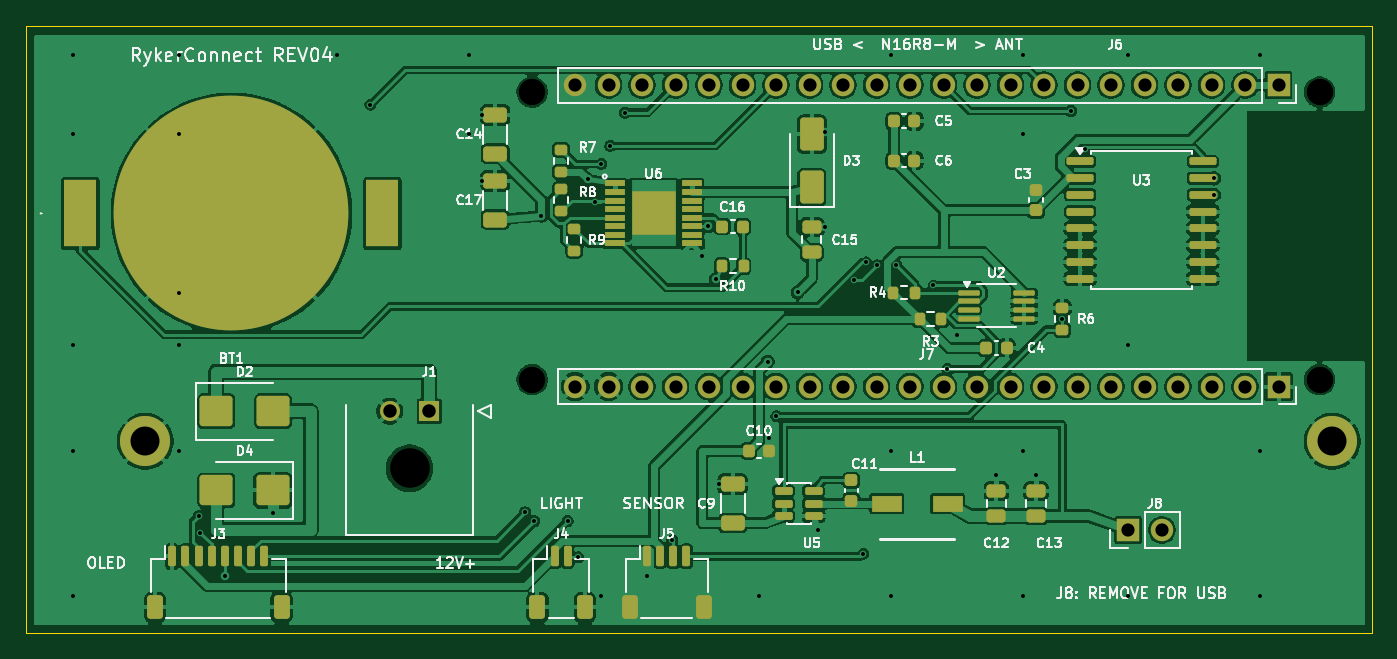
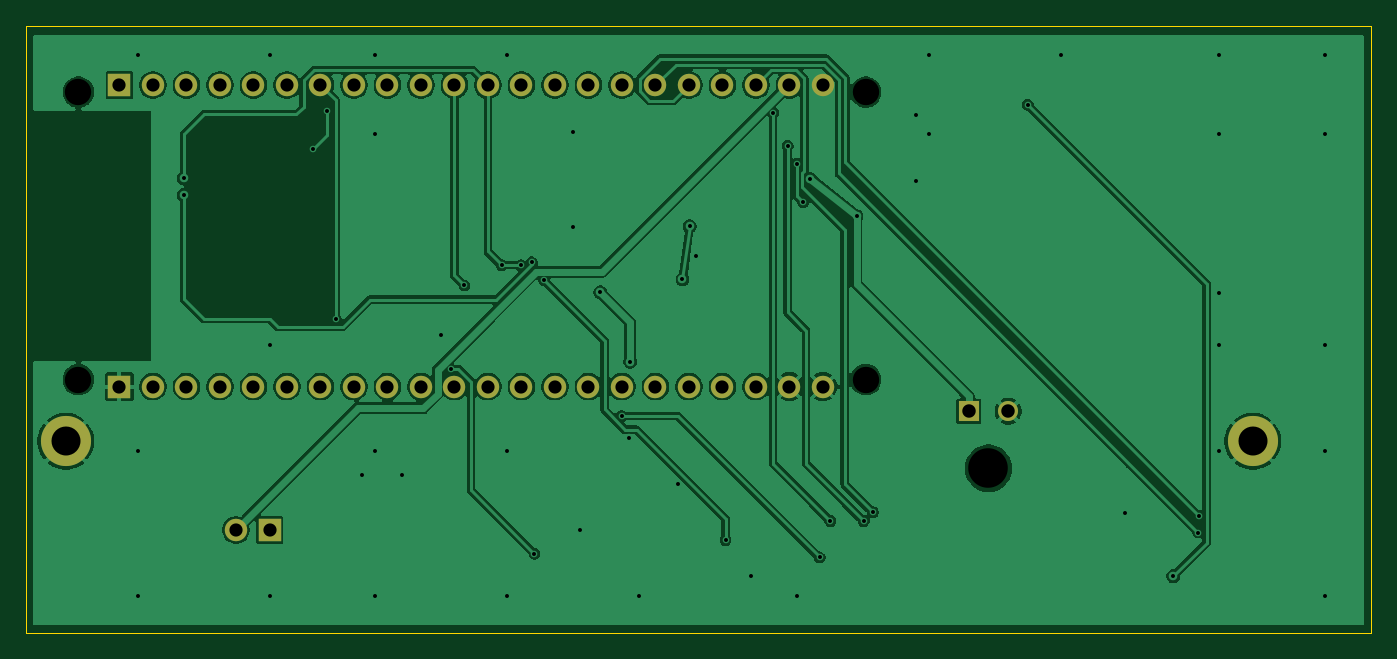
Circuit board: 11 layer files. Board 102.0 x 46.0 mm.
- bottom_copper: RykerConnect-B_Cu.gbl (107702 bytes)
- bottom_mask: RykerConnect-B_Mask.gbs (2046 bytes)
- paste: RykerConnect-B_Paste.gbp (473 bytes)
- bottom_silk: RykerConnect-B_Silkscreen.gbo (2058 bytes)
- outline: RykerConnect-Edge_Cuts.gm1 (646 bytes)
- top_copper: RykerConnect-F_Cu.gtl (220613 bytes)
- top_mask: RykerConnect-F_Mask.gts (7977 bytes)
- paste: RykerConnect-F_Paste.gtp (6476 bytes)
- top_silk: RykerConnect-F_Silkscreen.gto (85690 bytes)
- drill: RykerConnect-NPTH.drl (490 bytes)
- drill: RykerConnect-PTH.drl (2445 bytes)

=== bottom_copper: RykerConnect-B_Cu.gbl (107702 bytes, source omitted) ===
=== bottom_mask: RykerConnect-B_Mask.gbs ===
%TF.GenerationSoftware,KiCad,Pcbnew,10.0.6*%
%TF.CreationDate,2026-09-13T02:26:16-08:00*%
%TF.ProjectId,RykerConnect,52796b65-7243-46f6-9e6e-6563742e6b69,REV03*%
%TF.SameCoordinates,Original*%
%TF.FileFunction,Soldermask,Bot*%
%TF.FilePolarity,Negative*%
%FSLAX46Y46*%
G04 Gerber Fmt 4.6, Leading zero omitted, Abs format (unit mm)*
G04 Created by KiCad (PCBNEW 10.0.6) date 2026-09-13 02:26:16*
%MOMM*%
%LPD*%
G01*
G04 APERTURE LIST*
%ADD10R,1.520000X1.520000*%
%ADD11C,1.520000*%
%ADD12C,2.600000*%
%ADD13C,3.800000*%
%ADD14R,1.700000X1.700000*%
%ADD15C,1.700000*%
G04 APERTURE END LIST*
D10*
%TO.C,J1*%
X30543900Y16779400D03*
D11*
X27543900Y16779400D03*
%TD*%
D12*
%TO.C,H2*%
X99000000Y14500000D03*
D13*
X99000000Y14500000D03*
%TD*%
D14*
%TO.C,J8*%
X83543900Y7779400D03*
D15*
X86083900Y7779400D03*
%TD*%
D14*
%TO.C,J7*%
X94933900Y18649400D03*
D15*
X92393900Y18649400D03*
X89853900Y18649400D03*
X87313900Y18649400D03*
X84773900Y18649400D03*
X82233900Y18649400D03*
X79693900Y18649400D03*
X77153900Y18649400D03*
X74613900Y18649400D03*
X72073900Y18649400D03*
X69533900Y18649400D03*
X66993900Y18649400D03*
X64453900Y18649400D03*
X61913900Y18649400D03*
X59373900Y18649400D03*
X56833900Y18649400D03*
X54293900Y18649400D03*
X51753900Y18649400D03*
X49213900Y18649400D03*
X46673900Y18649400D03*
X44133900Y18649400D03*
X41593900Y18649400D03*
%TD*%
D14*
%TO.C,J6*%
X94933900Y41509400D03*
D15*
X92393900Y41509400D03*
X89853900Y41509400D03*
X87313900Y41509400D03*
X84773900Y41509400D03*
X82233900Y41509400D03*
X79693900Y41509400D03*
X77153900Y41509400D03*
X74613900Y41509400D03*
X72073900Y41509400D03*
X69533900Y41509400D03*
X66993900Y41509400D03*
X64453900Y41509400D03*
X61913900Y41509400D03*
X59373900Y41509400D03*
X56833900Y41509400D03*
X54293900Y41509400D03*
X51753900Y41509400D03*
X49213900Y41509400D03*
X46673900Y41509400D03*
X44133900Y41509400D03*
X41593900Y41509400D03*
%TD*%
D12*
%TO.C,H1*%
X9000000Y14500000D03*
D13*
X9000000Y14500000D03*
%TD*%
M02*

=== paste: RykerConnect-B_Paste.gbp ===
%TF.GenerationSoftware,KiCad,Pcbnew,10.0.6*%
%TF.CreationDate,2026-09-13T02:26:16-08:00*%
%TF.ProjectId,RykerConnect,52796b65-7243-46f6-9e6e-6563742e6b69,REV03*%
%TF.SameCoordinates,Original*%
%TF.FileFunction,Paste,Bot*%
%TF.FilePolarity,Positive*%
%FSLAX46Y46*%
G04 Gerber Fmt 4.6, Leading zero omitted, Abs format (unit mm)*
G04 Created by KiCad (PCBNEW 10.0.6) date 2026-09-13 02:26:16*
%MOMM*%
%LPD*%
G01*
G04 APERTURE LIST*
G04 APERTURE END LIST*
M02*

=== bottom_silk: RykerConnect-B_Silkscreen.gbo ===
%TF.GenerationSoftware,KiCad,Pcbnew,10.0.6*%
%TF.CreationDate,2026-09-13T02:26:16-08:00*%
%TF.ProjectId,RykerConnect,52796b65-7243-46f6-9e6e-6563742e6b69,REV03*%
%TF.SameCoordinates,Original*%
%TF.FileFunction,Legend,Bot*%
%TF.FilePolarity,Positive*%
%FSLAX46Y46*%
G04 Gerber Fmt 4.6, Leading zero omitted, Abs format (unit mm)*
G04 Created by KiCad (PCBNEW 10.0.6) date 2026-09-13 02:26:16*
%MOMM*%
%LPD*%
G01*
G04 APERTURE LIST*
%ADD10R,1.520000X1.520000*%
%ADD11C,1.520000*%
%ADD12C,2.600000*%
%ADD13C,3.800000*%
%ADD14R,1.700000X1.700000*%
%ADD15C,1.700000*%
G04 APERTURE END LIST*
%LPC*%
D10*
%TO.C,J1*%
X30543900Y16779400D03*
D11*
X27543900Y16779400D03*
%TD*%
D12*
%TO.C,H2*%
X99000000Y14500000D03*
D13*
X99000000Y14500000D03*
%TD*%
D14*
%TO.C,J8*%
X83543900Y7779400D03*
D15*
X86083900Y7779400D03*
%TD*%
D14*
%TO.C,J7*%
X94933900Y18649400D03*
D15*
X92393900Y18649400D03*
X89853900Y18649400D03*
X87313900Y18649400D03*
X84773900Y18649400D03*
X82233900Y18649400D03*
X79693900Y18649400D03*
X77153900Y18649400D03*
X74613900Y18649400D03*
X72073900Y18649400D03*
X69533900Y18649400D03*
X66993900Y18649400D03*
X64453900Y18649400D03*
X61913900Y18649400D03*
X59373900Y18649400D03*
X56833900Y18649400D03*
X54293900Y18649400D03*
X51753900Y18649400D03*
X49213900Y18649400D03*
X46673900Y18649400D03*
X44133900Y18649400D03*
X41593900Y18649400D03*
%TD*%
D14*
%TO.C,J6*%
X94933900Y41509400D03*
D15*
X92393900Y41509400D03*
X89853900Y41509400D03*
X87313900Y41509400D03*
X84773900Y41509400D03*
X82233900Y41509400D03*
X79693900Y41509400D03*
X77153900Y41509400D03*
X74613900Y41509400D03*
X72073900Y41509400D03*
X69533900Y41509400D03*
X66993900Y41509400D03*
X64453900Y41509400D03*
X61913900Y41509400D03*
X59373900Y41509400D03*
X56833900Y41509400D03*
X54293900Y41509400D03*
X51753900Y41509400D03*
X49213900Y41509400D03*
X46673900Y41509400D03*
X44133900Y41509400D03*
X41593900Y41509400D03*
%TD*%
D12*
%TO.C,H1*%
X9000000Y14500000D03*
D13*
X9000000Y14500000D03*
%TD*%
%LPD*%
M02*

=== outline: RykerConnect-Edge_Cuts.gm1 ===
%TF.GenerationSoftware,KiCad,Pcbnew,10.0.6*%
%TF.CreationDate,2026-09-13T02:26:16-08:00*%
%TF.ProjectId,RykerConnect,52796b65-7243-46f6-9e6e-6563742e6b69,REV03*%
%TF.SameCoordinates,Original*%
%TF.FileFunction,Profile,NP*%
%FSLAX46Y46*%
G04 Gerber Fmt 4.6, Leading zero omitted, Abs format (unit mm)*
G04 Created by KiCad (PCBNEW 10.0.6) date 2026-09-13 02:26:16*
%MOMM*%
%LPD*%
G01*
G04 APERTURE LIST*
%TA.AperFunction,Profile*%
%ADD10C,0.050000*%
%TD*%
G04 APERTURE END LIST*
D10*
X0Y46000000D02*
X102000000Y46000000D01*
X0Y0D02*
X0Y46000000D01*
X102000000Y46000000D02*
X102000000Y0D01*
X102000000Y0D02*
X0Y0D01*
M02*

=== top_copper: RykerConnect-F_Cu.gtl (220613 bytes, source omitted) ===
=== top_mask: RykerConnect-F_Mask.gts (7977 bytes, source omitted) ===
=== paste: RykerConnect-F_Paste.gtp (6476 bytes, source omitted) ===
=== top_silk: RykerConnect-F_Silkscreen.gto (85690 bytes, source omitted) ===
=== drill: RykerConnect-NPTH.drl ===
M48
; DRILL file KiCad 10.0.6 date 2026-09-13T02:26:17
; FORMAT={-:-/ absolute / metric / decimal}
; #@! TF.CreationDate,2026-09-13T02:26:17-08:00
; #@! TF.GenerationSoftware,Kicad,Pcbnew,10.0.6
; #@! TF.FileFunction,NonPlated,1,2,NPTH
FMAT,2
METRIC
; #@! TA.AperFunction,NonPlated,NPTH,ComponentDrill
T1C2.000
; #@! TA.AperFunction,NonPlated,NPTH,ComponentDrill
T2C3.000
%
G90
G05
T1
X38.344Y40.979
X38.344Y19.179
X98.044Y40.979
X98.044Y19.179
T2
X29.044Y12.459
M30

=== drill: RykerConnect-PTH.drl ===
M48
; DRILL file KiCad 10.0.6 date 2026-09-13T02:26:17
; FORMAT={-:-/ absolute / metric / decimal}
; #@! TF.CreationDate,2026-09-13T02:26:17-08:00
; #@! TF.GenerationSoftware,Kicad,Pcbnew,10.0.6
; #@! TF.FileFunction,Plated,1,2,PTH
FMAT,2
METRIC
; #@! TA.AperFunction,Plated,PTH,ViaDrill
T1C0.300
; #@! TA.AperFunction,Plated,PTH,ComponentDrill
T2C1.000
; #@! TA.AperFunction,Plated,PTH,ComponentDrill
T3C1.020
; #@! TA.AperFunction,Plated,PTH,ComponentDrill
T4C2.200
%
G90
G05
T1
X3.544Y43.779
X3.544Y37.779
X3.544Y21.779
X3.544Y13.779
X3.544Y2.779
X11.544Y43.779
X11.544Y37.779
X11.544Y25.779
X11.544Y21.779
X11.544Y13.779
X13.049Y8.824
X13.141Y7.584
X15.044Y4.279
X18.694Y9.079
X23.544Y43.779
X26.073Y40.022
X33.544Y43.779
X33.544Y37.779
X34.544Y39.254
X34.544Y34.254
X37.804Y9.128
X38.5Y8.448
X39.044Y31.579
X41.03Y8.455
X41.848Y5.698
X42.544Y34.379
X43.089Y32.64
X43.544Y2.779
X43.581Y35.533
X44.26Y36.899
X45.372Y39.409
X47.044Y4.279
X48.976Y7.009
X51.244Y28.579
X51.694Y30.804
X52.244Y26.779
X52.544Y11.254
X55.544Y2.779
X56.212Y20.533
X56.319Y14.779
X56.858Y16.405
X58.478Y25.791
X60.044Y7.779
X60.544Y37.979
X60.544Y30.729
X62.726Y26.697
X63.464Y5.979
X63.667Y28.067
X64.492Y27.837
X65.544Y43.779
X65.544Y13.779
X65.544Y2.779
X65.957Y27.864
X68.77Y26.314
X69.817Y19.987
X70.544Y22.579
X73.544Y11.979
X75.544Y43.779
X75.544Y37.779
X75.544Y13.779
X75.544Y2.779
X76.544Y11.979
X78.544Y23.779
X79.205Y39.541
X80.256Y36.698
X83.544Y43.779
X83.544Y21.779
X83.544Y2.779
X90.044Y34.454
X90.044Y33.184
X93.544Y43.779
X93.544Y13.779
X93.544Y2.779
T2
X41.594Y41.509
X41.594Y18.649
X44.134Y41.509
X44.134Y18.649
X46.674Y41.509
X46.674Y18.649
X49.214Y41.509
X49.214Y18.649
X51.754Y41.509
X51.754Y18.649
X54.294Y41.509
X54.294Y18.649
X56.834Y41.509
X56.834Y18.649
X59.374Y41.509
X59.374Y18.649
X61.914Y41.509
X61.914Y18.649
X64.454Y41.509
X64.454Y18.649
X66.994Y41.509
X66.994Y18.649
X69.534Y41.509
X69.534Y18.649
X72.074Y41.509
X72.074Y18.649
X74.614Y41.509
X74.614Y18.649
X77.154Y41.509
X77.154Y18.649
X79.694Y41.509
X79.694Y18.649
X82.234Y41.509
X82.234Y18.649
X83.544Y7.779
X84.774Y41.509
X84.774Y18.649
X86.084Y7.779
X87.314Y41.509
X87.314Y18.649
X89.854Y41.509
X89.854Y18.649
X92.394Y41.509
X92.394Y18.649
X94.934Y41.509
X94.934Y18.649
T3
X27.544Y16.779
X30.544Y16.779
T4
X9.0Y14.5
X99.0Y14.5
M30
